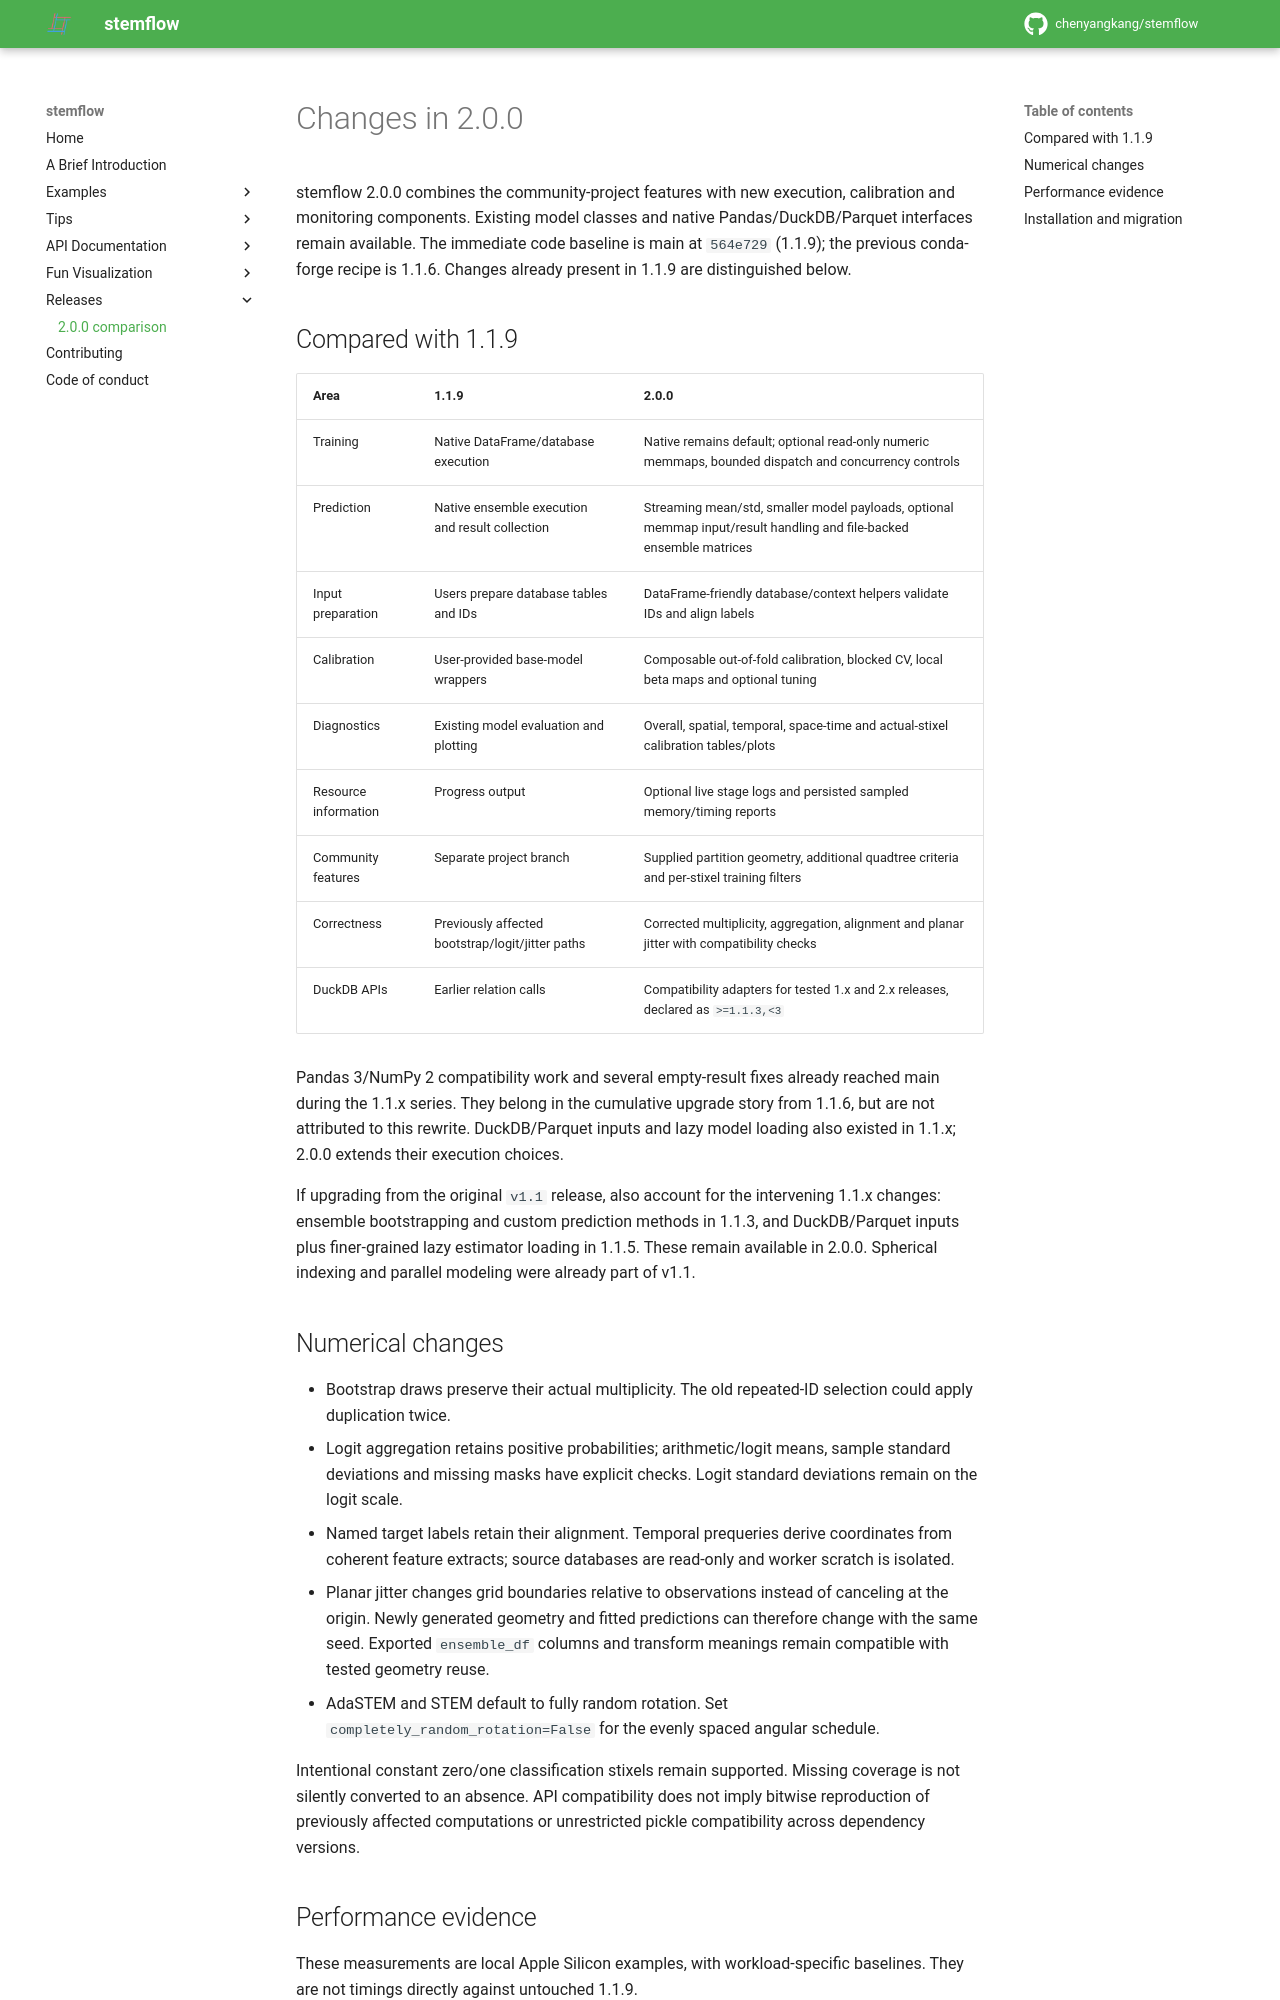

repository: chenyangkang/stemflow · page: Releases/2.0.0.html · generator: mkdocs

# Changes in 2.0.0

stemflow 2.0.0 combines the community-project features with new execution, calibration and monitoring components. Existing model classes and native Pandas/DuckDB/Parquet interfaces remain available. The immediate code baseline is main at `564e729` (1.1.9); the previous conda-forge recipe is 1.1.6. Changes already present in 1.1.9 are distinguished below.

## Compared with 1.1.9

| Area | 1.1.9 | 2.0.0 |
| --- | --- | --- |
| Training | Native DataFrame/database execution | Native remains default; optional read-only numeric memmaps, bounded dispatch and concurrency controls |
| Prediction | Native ensemble execution and result collection | Streaming mean/std, smaller model payloads, optional memmap input/result handling and file-backed ensemble matrices |
| Input preparation | Users prepare database tables and IDs | DataFrame-friendly database/context helpers validate IDs and align labels |
| Calibration | User-provided base-model wrappers | Composable out-of-fold calibration, blocked CV, local beta maps and optional tuning |
| Diagnostics | Existing model evaluation and plotting | Overall, spatial, temporal, space-time and actual-stixel calibration tables/plots |
| Resource information | Progress output | Optional live stage logs and persisted sampled memory/timing reports |
| Community features | Separate project branch | Supplied partition geometry, additional quadtree criteria and per-stixel training filters |
| Correctness | Previously affected bootstrap/logit/jitter paths | Corrected multiplicity, aggregation, alignment and planar jitter with compatibility checks |
| DuckDB APIs | Earlier relation calls | Compatibility adapters for tested 1.x and 2.x releases, declared as `>=1.1.3,<3` |

Pandas 3/NumPy 2 compatibility work and several empty-result fixes already reached main during the 1.1.x series. They belong in the cumulative upgrade story from 1.1.6, but are not attributed to this rewrite. DuckDB/Parquet inputs and lazy model loading also existed in 1.1.x; 2.0.0 extends their execution choices.

If upgrading from the original `v1.1` release, also account for the intervening 1.1.x changes: ensemble bootstrapping and custom prediction methods in 1.1.3, and DuckDB/Parquet inputs plus finer-grained lazy estimator loading in 1.1.5. These remain available in 2.0.0. Spherical indexing and parallel modeling were already part of v1.1.

## Numerical changes

- Bootstrap draws preserve their actual multiplicity. The old repeated-ID selection could apply duplication twice.
- Logit aggregation retains positive probabilities; arithmetic/logit means, sample standard deviations and missing masks have explicit checks. Logit standard deviations remain on the logit scale.
- Named target labels retain their alignment. Temporal prequeries derive coordinates from coherent feature extracts; source databases are read-only and worker scratch is isolated.
- Planar jitter changes grid boundaries relative to observations instead of canceling at the origin. Newly generated geometry and fitted predictions can therefore change with the same seed. Exported `ensemble_df` columns and transform meanings remain compatible with tested geometry reuse.
- AdaSTEM and STEM default to fully random rotation. Set `completely_random_rotation=False` for the evenly spaced angular schedule.

Intentional constant zero/one classification stixels remain supported. Missing coverage is not silently converted to an absence. API compatibility does not imply bitwise reproduction of previously affected computations or unrestricted pickle compatibility across dependency versions.
